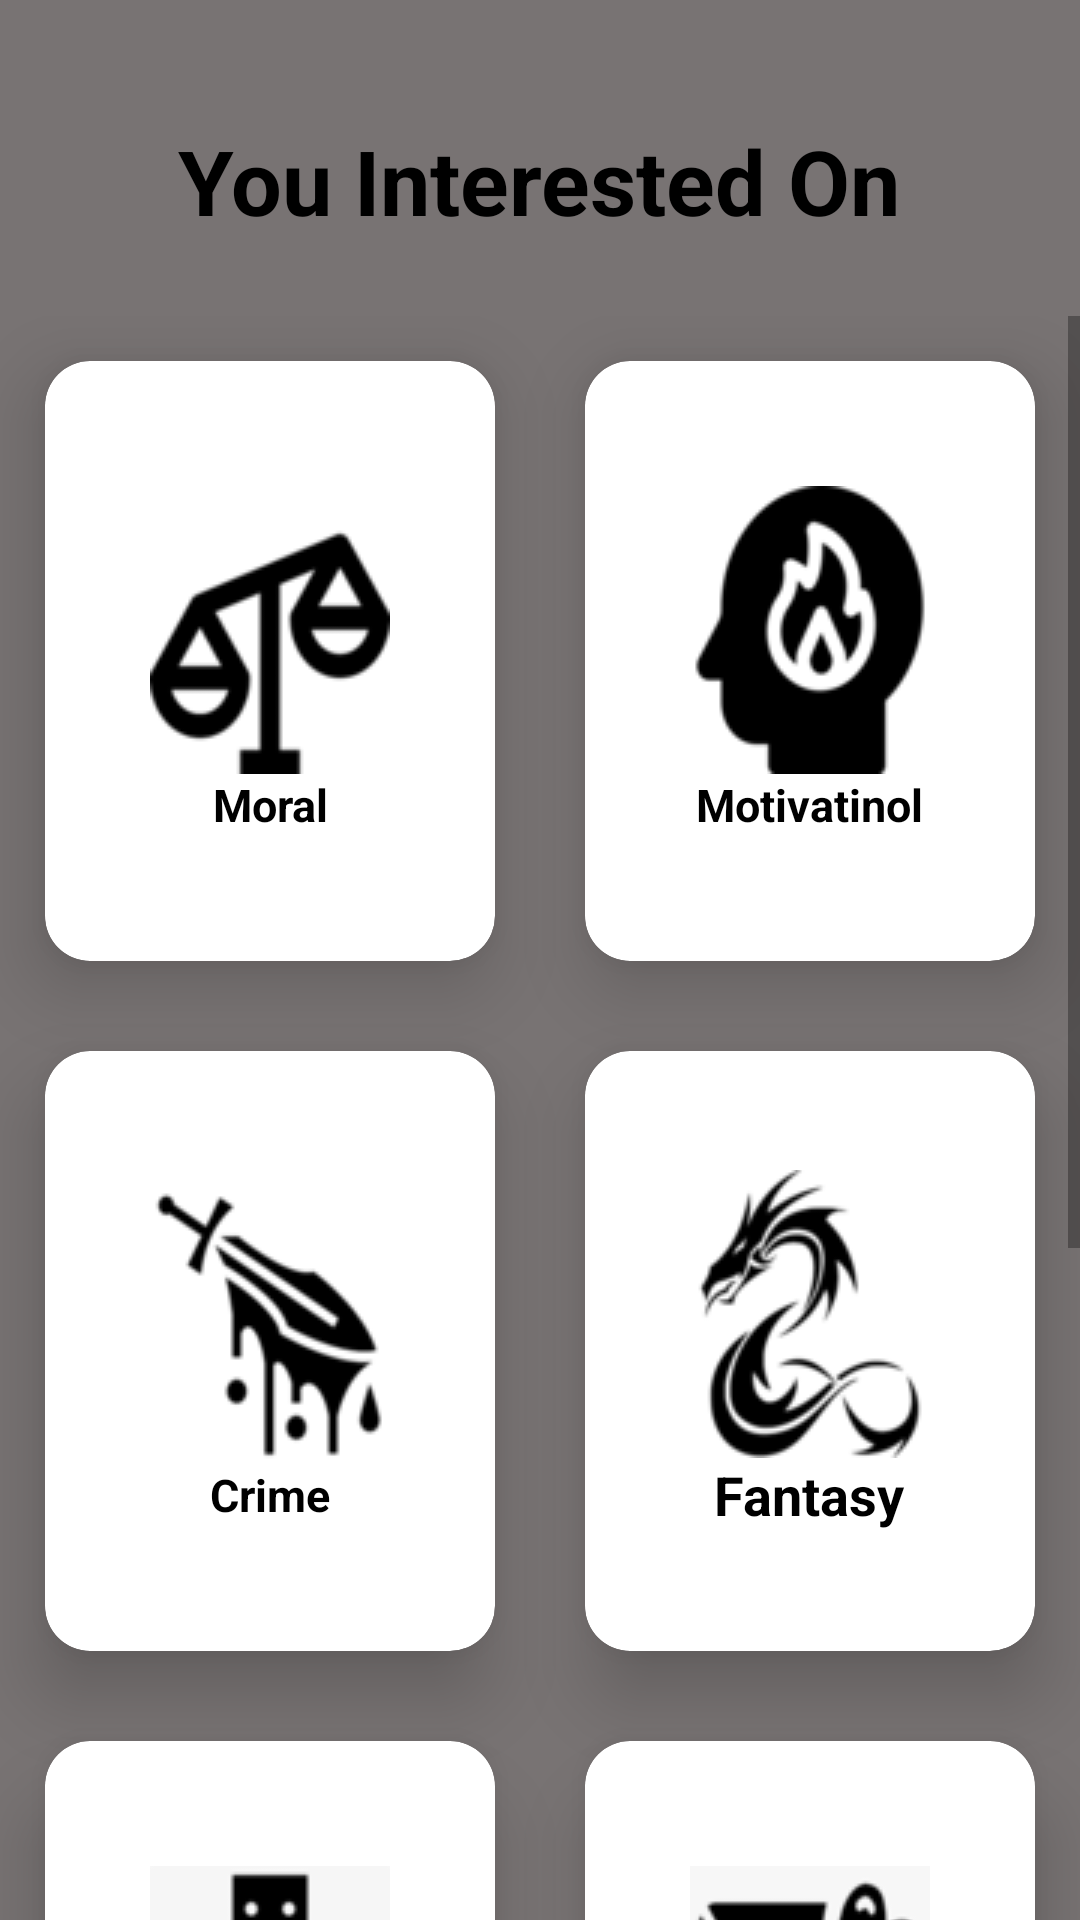

Android layout source for this screen:
<!-- AndroidManifest.xml: application theme Theme.Elephant -->
<!-- res/layout/activity_main3.xml -->
<?xml version="1.0" encoding="utf-8"?>
<RelativeLayout xmlns:android="http://schemas.android.com/apk/res/android"
    xmlns:app="http://schemas.android.com/apk/res-auto"
    xmlns:tools="http://schemas.android.com/tools"
    android:layout_width="match_parent"
    android:layout_height="match_parent"
    android:background="#787373"
    tools:context=".MainActivity3">

    <TextView
        android:id="@+id/Top"
        android:layout_width="wrap_content"
        android:layout_height="wrap_content"
        android:layout_centerHorizontal="true"
        android:layout_marginTop="40dp"
        android:text="You Interested On"
        android:textAlignment="center"
        android:textColor="@color/black"
        android:textSize="30sp"
        android:textStyle="bold" />
    <ScrollView
        android:layout_width="match_parent"
        android:layout_height="match_parent"
        android:fillViewport="true"
        android:layout_below="@+id/Top"
        android:layout_marginTop="25sp">
    <GridLayout
        android:layout_width="match_parent"
        android:layout_height="match_parent"
        android:layout_below="@+id/Top"
        android:columnCount="2"
        >

        <androidx.cardview.widget.CardView
            android:layout_width="wrap_content"
            android:layout_height="200dp"
            android:layout_row="0"
            android:layout_column="0"
            android:layout_columnWeight="1"
            android:layout_gravity="fill"
            android:layout_margin="15dp"
            app:cardCornerRadius="15dp"
            app:cardElevation="15dp">

            <LinearLayout
                android:layout_width="wrap_content"
                android:layout_height="wrap_content"
                android:layout_gravity="center_vertical|center_horizontal"
                android:gravity="center"
                android:orientation="vertical">

                <ImageView
                    android:layout_width="wrap_content"
                    android:layout_height="wrap_content"
                    android:src="@drawable/newmoral"></ImageView>

                <TextView
                    android:layout_width="wrap_content"
                    android:layout_height="wrap_content"
                    android:text="Moral"
                    android:textAlignment="center"
                    android:textColor="@color/black"
                    android:textSize="15dp"
                    android:textStyle="bold"></TextView>
            </LinearLayout>
        </androidx.cardview.widget.CardView>

        <androidx.cardview.widget.CardView
            android:layout_width="wrap_content"
            android:layout_height="200dp"
            android:layout_row="0"
            android:layout_rowWeight="1"
            android:layout_column="1"
            android:layout_columnWeight="1"
            android:layout_gravity="fill"
            android:layout_margin="15dp"
            app:cardCornerRadius="15dp"
            app:cardElevation="15dp">

            <LinearLayout
                android:layout_width="wrap_content"
                android:layout_height="wrap_content"
                android:layout_gravity="center_vertical|center_horizontal"
                android:gravity="center"
                android:orientation="vertical">

                <ImageView
                    android:layout_width="wrap_content"
                    android:layout_height="wrap_content"
                    android:src="@drawable/motivational"></ImageView>

                <TextView
                    android:layout_width="wrap_content"
                    android:layout_height="wrap_content"
                    android:text="Motivatinol"
                    android:textAlignment="center"
                    android:textColor="@color/black"
                    android:textSize="15dp"
                    android:textStyle="bold"></TextView>
            </LinearLayout>
        </androidx.cardview.widget.CardView>

        <androidx.cardview.widget.CardView
            android:layout_width="wrap_content"
            android:layout_height="200dp"
            android:layout_row="1"
            android:layout_rowWeight="1"
            android:layout_column="0"
            android:layout_columnWeight="1"
            android:layout_gravity="fill"
            android:layout_margin="15dp"
            app:cardCornerRadius="15dp"
            app:cardElevation="15dp">

            <LinearLayout
                android:layout_width="wrap_content"
                android:layout_height="wrap_content"
                android:layout_gravity="center_vertical|center_horizontal"
                android:gravity="center"
                android:orientation="vertical">

                <ImageView
                    android:layout_width="wrap_content"
                    android:layout_height="wrap_content"
                    android:src="@drawable/crime"></ImageView>

                <TextView
                    android:layout_width="wrap_content"
                    android:layout_height="wrap_content"
                    android:text="Crime"
                    android:textAlignment="center"
                    android:textColor="@color/black"
                    android:textSize="15dp"
                    android:textStyle="bold"></TextView>
            </LinearLayout>
        </androidx.cardview.widget.CardView>

        <androidx.cardview.widget.CardView
            android:layout_width="wrap_content"
            android:layout_height="200dp"
            android:layout_row="1"
            android:layout_rowWeight="1"
            android:layout_column="1"
            android:layout_columnWeight="1"
            android:layout_gravity="fill"
            android:layout_margin="15dp"
            app:cardCornerRadius="15dp"
            app:cardElevation="15dp">

            <LinearLayout
                android:layout_width="wrap_content"
                android:layout_height="wrap_content"
                android:layout_gravity="center_vertical|center_horizontal"
                android:gravity="center"
                android:orientation="vertical">

                <ImageView
                    android:layout_width="wrap_content"
                    android:layout_height="wrap_content"
                    android:src="@drawable/fantasy"></ImageView>

                <TextView
                    android:layout_width="wrap_content"
                    android:layout_height="wrap_content"
                    android:text="Fantasy"
                    android:textAlignment="center"
                    android:textColor="@color/black"
                    android:textSize="18dp"
                    android:textStyle="bold"></TextView>
            </LinearLayout>
        </androidx.cardview.widget.CardView>

        <androidx.cardview.widget.CardView
            android:layout_width="wrap_content"
            android:layout_height="200dp"
            android:layout_row="2"
            android:layout_rowWeight="1"
            android:layout_column="0"
            android:layout_columnWeight="1"
            android:layout_gravity="fill"
            android:layout_margin="15dp"
            app:cardCornerRadius="15dp"
            app:cardElevation="15dp">

            <LinearLayout
                android:layout_width="wrap_content"
                android:layout_height="wrap_content"
                android:layout_gravity="center_vertical|center_horizontal"
                android:gravity="center"
                android:orientation="vertical">

                <ImageView
                    android:layout_width="wrap_content"
                    android:layout_height="wrap_content"
                    android:src="@drawable/sciencefictional"></ImageView>

                <TextView
                    android:layout_width="wrap_content"
                    android:layout_height="wrap_content"
                    android:text="Scietific"
                    android:textAlignment="center"
                    android:textColor="@color/black"
                    android:textSize="15dp"
                    android:textStyle="bold"></TextView>
            </LinearLayout>
        </androidx.cardview.widget.CardView>

        <androidx.cardview.widget.CardView
            android:layout_width="wrap_content"
            android:layout_height="200dp"
            android:layout_row="2"
            android:layout_rowWeight="1"
            android:layout_column="1"
            android:layout_columnWeight="1"
            android:layout_gravity="fill"
            android:layout_margin="15dp"
            app:cardCornerRadius="15dp"
            app:cardElevation="15dp">

            <LinearLayout
                android:layout_width="wrap_content"
                android:layout_height="wrap_content"
                android:layout_gravity="center_vertical|center_horizontal"
                android:gravity="center"
                android:orientation="vertical">

                <ImageView
                    android:layout_width="wrap_content"
                    android:layout_height="wrap_content"
                    android:src="@drawable/romance"></ImageView>

                <TextView
                    android:layout_width="wrap_content"
                    android:layout_height="wrap_content"
                    android:text="Romance"
                    android:textAlignment="center"
                    android:textColor="@color/black"
                    android:textSize="15dp"
                    android:textStyle="bold"></TextView>
            </LinearLayout>
        </androidx.cardview.widget.CardView>

        <androidx.cardview.widget.CardView
            android:layout_width="wrap_content"
            android:layout_height="200dp"
            android:layout_row="3"
            android:layout_rowWeight="1"
            android:layout_column="0"
            android:layout_columnWeight="1"
            android:layout_gravity="fill"
            android:layout_margin="15dp"
            app:cardCornerRadius="15dp"
            app:cardElevation="15dp">

            <LinearLayout
                android:layout_width="wrap_content"
                android:layout_height="wrap_content"
                android:layout_gravity="center_vertical|center_horizontal"
                android:gravity="center"
                android:orientation="vertical">

                <ImageView
                    android:layout_width="wrap_content"
                    android:layout_height="wrap_content"
                    android:src="@drawable/adventure"></ImageView>

                <TextView
                    android:layout_width="wrap_content"
                    android:layout_height="wrap_content"
                    android:text="Adventure"
                    android:textAlignment="center"
                    android:textColor="@color/black"
                    android:textSize="15dp"
                    android:textStyle="bold"></TextView>
            </LinearLayout>
        </androidx.cardview.widget.CardView>

    </GridLayout>
    </ScrollView>
</RelativeLayout>
<!-- resources referenced by this layout -->
<resources>
  <!-- drawable adventure: png bitmap (drawable, 2568 bytes) -->
  <!-- drawable crime: png bitmap (drawable, 2279 bytes) -->
  <!-- drawable fantasy: png bitmap (drawable, 3196 bytes) -->
  <!-- drawable motivational: png bitmap (drawable, 2590 bytes) -->
  <!-- drawable newmoral: png bitmap (drawable, 1944 bytes) -->
  <!-- drawable romance: png bitmap (drawable, 2431 bytes) -->
  <!-- drawable sciencefictional: png bitmap (drawable, 1810 bytes) -->
  <style name="Theme.Elephant" parent="Theme.MaterialComponents.DayNight.DarkActionBar">
          
          <item name="colorPrimary">@color/purple_500</item>
          <item name="colorPrimaryVariant">@color/purple_700</item>
          <item name="colorOnPrimary">@color/white</item>
          
          <item name="colorSecondary">@color/teal_200</item>
          <item name="colorSecondaryVariant">@color/teal_700</item>
          <item name="colorOnSecondary">@color/black</item>
          
          <item name="android:statusBarColor" tools:targetApi="l">?attr/colorPrimaryVariant</item>
          
      </style>
  <!-- not gathered from this repository: default colours our renderer supplied (Android Studio template values) -->
  <color name="purple_500">#FF6200EE</color>
  <color name="purple_700">#FF3700B3</color>
  <color name="teal_200">#FF03DAC5</color>
  <color name="teal_700">#FF018786</color>
  <color name="black">#FF000000</color>
  <color name="white">#FFFFFFFF</color>
</resources>
